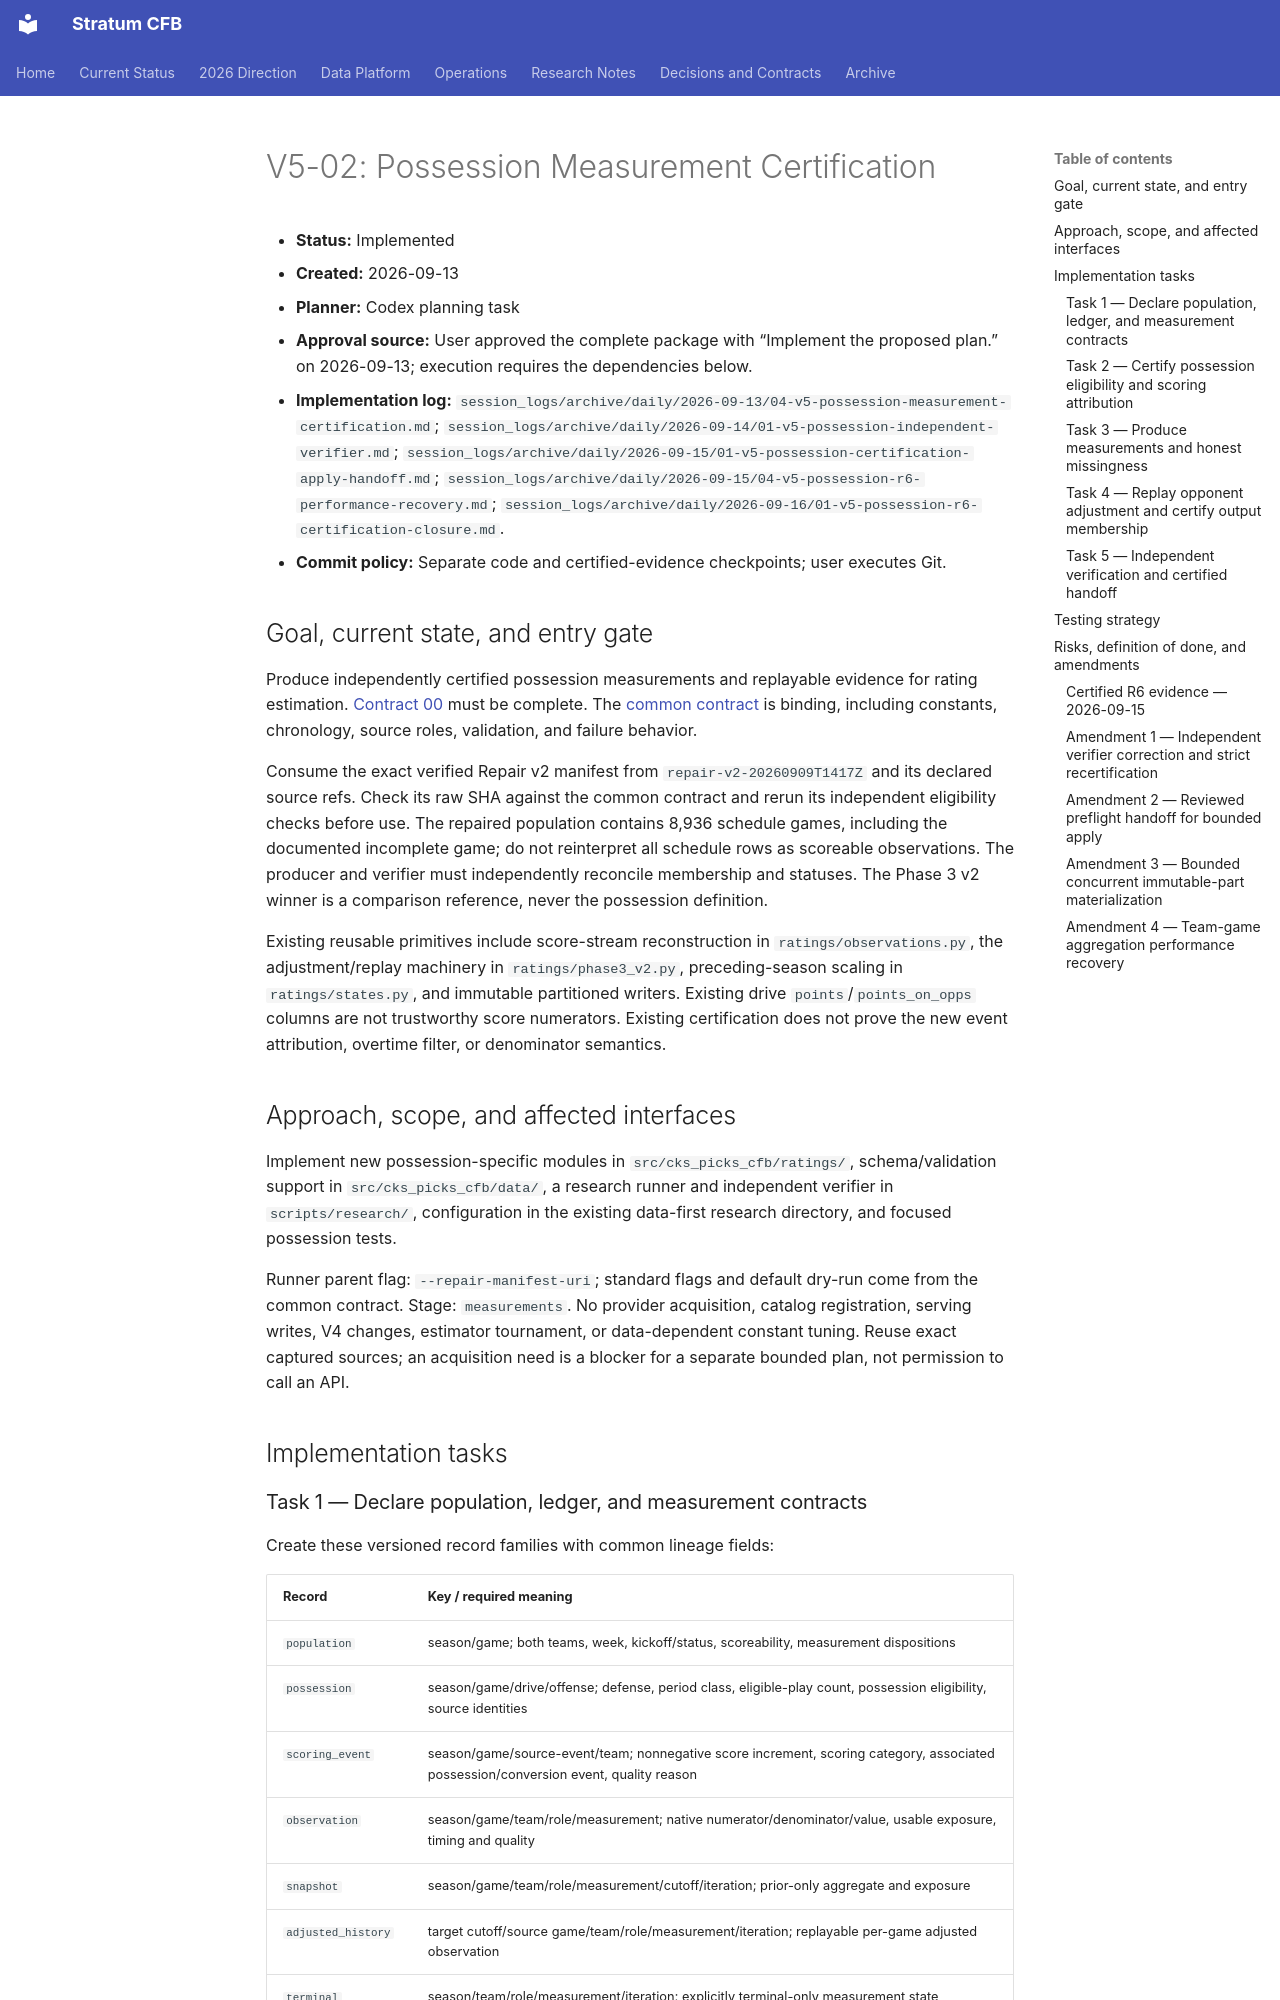

repository: connorkitchings/CKsPicks-CFB · page: archive/v5-contracts/2026-09-13/02-v5-possession-measurement-certification/index.html · generator: mkdocs

# V5-02: Possession Measurement Certification

- **Status:** Implemented
- **Created:** 2026-09-13
- **Planner:** Codex planning task
- **Approval source:** User approved the complete package with “Implement the proposed plan.” on 2026-09-13; execution requires the dependencies below.
- **Implementation log:** `session_logs/archive/daily/2026-09-13/04-v5-possession-measurement-certification.md`;
  `session_logs/archive/daily/2026-09-14/01-v5-possession-independent-verifier.md`;
  `session_logs/archive/daily/2026-09-15/01-v5-possession-certification-apply-handoff.md`;
  `session_logs/archive/daily/2026-09-15/04-v5-possession-r6-performance-recovery.md`;
  `session_logs/archive/daily/2026-09-16/01-v5-possession-r6-certification-closure.md`.
- **Commit policy:** Separate code and certified-evidence checkpoints; user executes Git.

## Goal, current state, and entry gate

Produce independently certified possession measurements and replayable evidence
for rating estimation. [Contract 00](00-v5-documentation-and-methodology-alignment.md)
must be complete. The [common contract](v5-ratings-successor-roadmap-and-contracts.md)
is binding, including constants, chronology, source roles, validation, and failure
behavior.

Consume the exact verified Repair v2 manifest from
`repair-v2-20260909T1417Z` and its declared source refs. Check its raw SHA against
the common contract and rerun its independent eligibility checks before use.
The repaired population contains 8,936 schedule games, including the documented
incomplete game; do not reinterpret all schedule rows as scoreable observations.
The producer and verifier must independently reconcile membership and statuses.
The Phase 3 v2 winner is a comparison reference, never the possession definition.

Existing reusable primitives include score-stream reconstruction in
`ratings/observations.py`, the adjustment/replay machinery in
`ratings/phase3_v2.py`, preceding-season scaling in `ratings/states.py`, and
immutable partitioned writers. Existing drive `points`/`points_on_opps` columns
are not trustworthy score numerators. Existing certification does not prove the
new event attribution, overtime filter, or denominator semantics.

## Approach, scope, and affected interfaces

Implement new possession-specific modules in `src/cks_picks_cfb/ratings/`,
schema/validation support in `src/cks_picks_cfb/data/`, a research runner and
independent verifier in `scripts/research/`, configuration in the existing
data-first research directory, and focused possession tests.

Runner parent flag: `--repair-manifest-uri`; standard flags and default dry-run
come from the common contract. Stage: `measurements`. No provider acquisition,
catalog registration, serving writes, V4 changes, estimator tournament, or
data-dependent constant tuning. Reuse exact captured sources; an acquisition need
is a blocker for a separate bounded plan, not permission to call an API.

## Implementation tasks

### Task 1 — Declare population, ledger, and measurement contracts

Create these versioned record families with common lineage fields:

| Record | Key / required meaning |
| --- | --- |
| `population` | season/game; both teams, week, kickoff/status, scoreability, measurement dispositions |
| `possession` | season/game/drive/offense; defense, period class, eligible-play count, possession eligibility, source identities |
| `scoring_event` | season/game/source-event/team; nonnegative score increment, scoring category, associated possession/conversion event, quality reason |
| `observation` | season/game/team/role/measurement; native numerator/denominator/value, usable exposure, timing and quality |
| `snapshot` | season/game/team/role/measurement/cutoff/iteration; prior-only aggregate and exposure |
| `adjusted_history` | target cutoff/source game/team/role/measurement/iteration; replayable per-game adjusted observation |
| `terminal` | season/team/role/measurement/iteration; explicitly terminal-only measurement state |
| `coverage` | season/slice/measurement; schedule, scoreable, usable and quarantined counts and reasons |
| `measurement_manifest` | Exact source/derived refs, replay configuration and verification eligibility |

Use the common schema prefix/suffix. Record source IDs rather than relying on row
position across changing files. Keep scoreability, usable measurement population,
and forecast population independent. Missing data never removes a forecast row.
Zero *usable* exposure with a reason is distinct from an observed zero numerator.

**Acceptance:** Duplicate keys, cross-season/2020 contamination, invalid roles,
incompatible refs, and same-game data supplied as a pregame snapshot are rejected.
